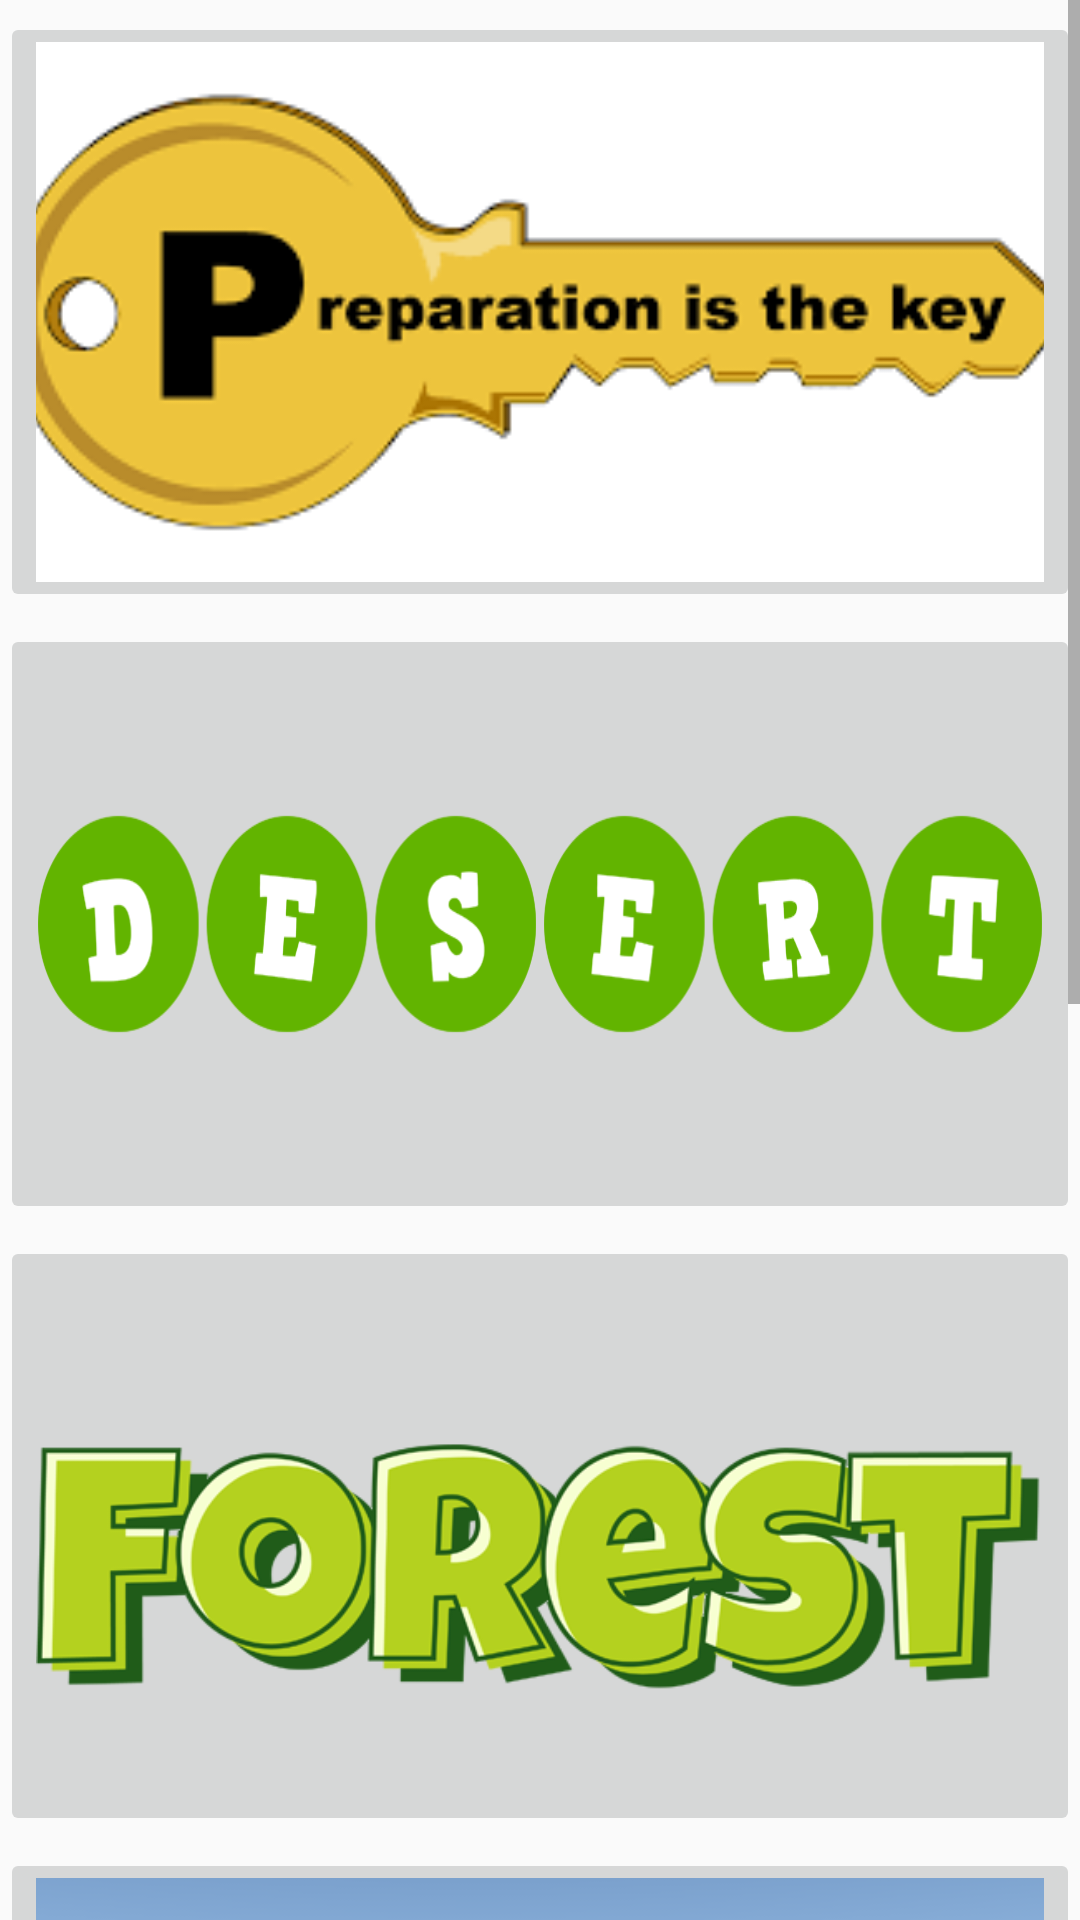

Reconstruct the res/layout file that produces this screen, plus the resources it refers to.
<!-- AndroidManifest.xml: application theme AppTheme -->
<!-- res/layout/activity_main.xml -->
<?xml version="1.0" encoding="utf-8"?>
<ScrollView xmlns:android="http://schemas.android.com/apk/res/android"
    xmlns:app="http://schemas.android.com/apk/res-auto"
    xmlns:tools="http://schemas.android.com/tools"
    android:layout_width="match_parent"
    android:layout_height="match_parent"
    tools:context=".MainActivity">

    <LinearLayout
        android:layout_width="match_parent"
        android:layout_height="wrap_content"
        android:orientation="vertical">

        <ImageButton
            android:id="@+id/prep"
            android:layout_width="match_parent"
            android:layout_height="200dp"
            android:cropToPadding="true"
            android:src="@drawable/preparation"
            android:scaleType="centerCrop"
            android:layout_marginTop="4dp"
            app:layout_constraintLeft_toLeftOf="parent"
            app:layout_constraintTop_toTopOf="parent"
            app:layout_constraintRight_toRightOf="parent"
            android:clickable="true"
            android:onClick="onClick1"/>

        <ImageButton
            android:id="@+id/desert"
            android:layout_width="match_parent"
            android:layout_height="200dp"
            android:cropToPadding="true"
            android:src="@drawable/desertlogo"
            android:scaleType="fitXY"
            android:layout_marginTop="4dp"
            android:clickable="true"
            android:onClick="onClick2"/>



        <ImageButton
            android:id="@+id/forest"
            android:layout_width="match_parent"
            android:layout_height="200dp"
            android:cropToPadding="true"
            android:src="@drawable/forestlogo"
            android:scaleType="centerCrop"
            android:layout_marginTop="4dp"
            android:clickable="true"
            android:onClick="onClick3"/>

        <ImageButton
            android:id="@+id/cold"
            android:layout_width="match_parent"
            android:layout_height="200dp"
            android:cropToPadding="true"
            android:src="@drawable/cold"
            android:scaleType="centerCrop"
            android:layout_marginTop="4dp"
            android:clickable="true"
            android:onClick="onClick4"/>




        <ImageButton
            android:id="@+id/video"
            android:layout_width="match_parent"
            android:layout_height="200dp"
            android:cropToPadding="true"
            android:src="@drawable/videologo"
            android:scaleType="fitXY"
            android:layout_marginTop="4dp"
            android:clickable="true"

            android:onClick="onClick6"/>


        <ImageButton
            android:id="@+id/forum"
            android:layout_width="match_parent"
            android:layout_height="200dp"
            android:cropToPadding="true"
            android:src="@drawable/forum"
            android:scaleType="centerCrop"
            android:layout_marginTop="4dp"
            android:clickable="true"
            android:onClick="onClick5"/>



    </LinearLayout>

</ScrollView>
<!-- resources referenced by this layout -->
<resources>
  <!-- drawable cold: png bitmap (drawable, 136085 bytes) -->
  <!-- drawable desertlogo: png bitmap (drawable, 21821 bytes) -->
  <!-- drawable forestlogo: png bitmap (drawable, 60744 bytes) -->
  <!-- drawable preparation: png bitmap (drawable, 5432 bytes) -->
  <style name="AppTheme" parent="Theme.AppCompat.Light.DarkActionBar">
          
          <item name="colorPrimary">@color/colorPrimary</item>
          <item name="colorPrimaryDark">@color/colorPrimaryDark</item>
          <item name="colorAccent">@color/colorArmy</item>
      </style>
  <color name="colorPrimary">#000000</color>
  <color name="colorPrimaryDark">#303F9F</color>
  <color name="colorArmy">#556b2f</color>
</resources>
